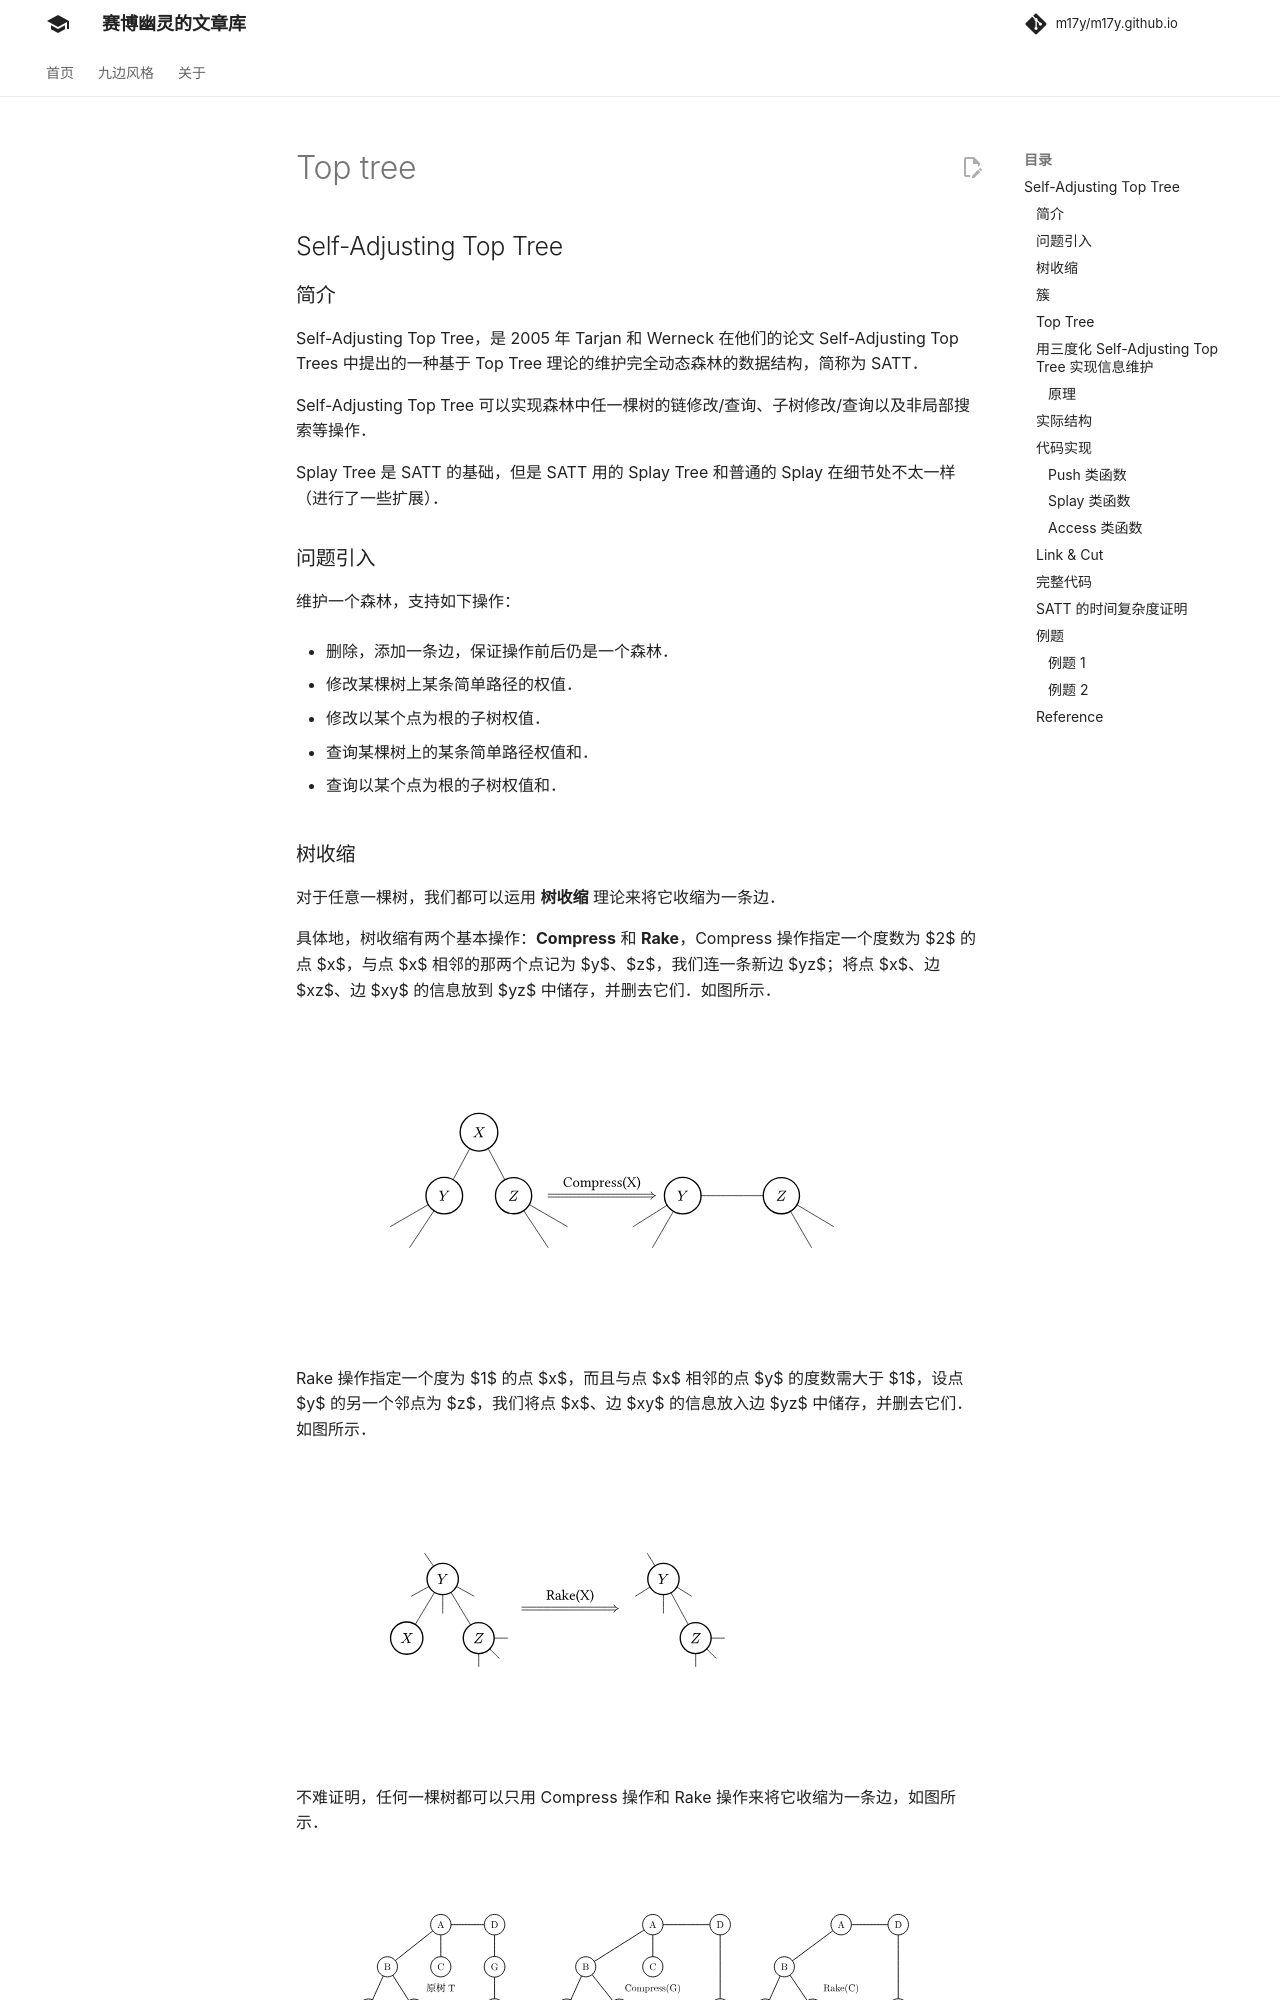

repository: m17y/m17y.github.io · page: ds/top-tree/index.html · generator: mkdocs

author:F7487

## Self-Adjusting Top Tree

### 简介

Self-Adjusting Top Tree，是 2005 年 Tarjan 和 Werneck 在他们的论文《Self-Adjusting Top Trees》中提出的一种基于 Top Tree 理论的维护完全动态森林的数据结构，简称为 SATT。

Self-Adjusting Top Tree 可以实现森林中任一棵树的链修改/查询、子树修改/查询以及非局部搜索等操作。

Splay Tree 是 SATT 的基础，但是 SATT 用的 Splay Tree 和普通的 Splay 在细节处不太一样（进行了一些扩展）。

### 问题引入

维护一个森林，支持如下操作：

-   删除，添加一条边，保证操作前后仍是一个森林。

-   修改某棵树上某条简单路径的权值。

-   修改以某个点为根的子树权值。

-   查询某棵树上的某条简单路径权值和。

-   查询以某个点为根的子树权值和。

### 树收缩

对于任意一棵树，我们都可以运用 **树收缩** 理论来将它收缩为一条边。

具体地，树收缩有两个基本操作：**Compress** 和 **Rake**，Compress 操作指定一个度数为二的点 $x$，与点 $x$ 相邻的那两个点记为 $y$、$z$，我们连一条新边 $yz$；将点 $x$、边 $xz$、边 $xy$ 的信息放到 $yz$ 中储存，并删去它们。如图所示。

![](./images/top-tree1.jpg)

Rake 操作指定一个度为一的点 $x$，而且与点 $x$ 相邻的点 $y$ 的度数需大于一，设点 $y$ 的另一个邻点为 $z$，我们将点 $x$、边 $xy$ 的信息放入 边 $yz$ 中储存，并删去它们。如图所示。

![](./images/top-tree2.jpg)

不难证明，任何一棵树都可以只用 Compress 操作 和 Rake 操作来将它收缩为一条边，如图所示。

![](./images/top-tree3.jpg)

### 簇

为了表达方便，我们记在进行任何操作之前的原树为 $T$。在对 $T$ 进行某些树收缩操作（可以不做任何操作）之后的树记为 $T_x$。

我们研究 某个 $T_x$ 中某一条边所包含的信息情况。

这条边除了带有它本身的信息（当然，如果这条边在 $T$ 中不存在，这条边就没有本身的信息）之外，还可能包含其它通过 Compress/Rake 操作合并到它上面的点、边的信息。我们不妨先从下图中的树收缩过程中选取一条边，看看它所包含的信息在 $T$ 中代表哪些点、边。

![](./images/top-tree4.jpg)

如图，选取的边和对应的图已用红线圈出。

可以看出，这条边所包含的信息在 $T$ 中代表的点、边是连通的。我们可以推及，对于任一 $T_x$ 中的任一条边储存的信息在 $T$ 中总体现为一个连通子图。我们将这样的连通子图称为 **簇（Cluster）**。

然而，簇是 **不完整的子图**，它包含的某些边的端点不被簇它自己包含。于是我们将这些端点称作簇的 **端点（Endpoint）**，将它包含的那些连通子图的点称作 **内点（Internal Node）**，连通子图的边称作 **内边（Internal Edge）**。

对于任意一个簇，都有以下性质：

1.  簇只存储和维护内点和内边的信息。

2.  簇有两个端点。这两个端点即为 $T_x$ 中代表那个簇的边相连的那两个点。两个端点之间的路径我们称之为 **簇路径（Cluster Path）**；记一个簇的两个端点分别为 $x$、$y$，我们下面用 $C(x,y)$ 来表示这个簇。

3.  内点仅与端点或内点相连。

特别地，对于 $T$ 中的每条边，都各自独立为一个簇（仅包含边自己的信息），这种簇我们称之为 **基簇（Base Cluster）**。对于由 $T$ 收缩到只有一条边的最终的 $T_x$，那条边代表的簇包含除了两个端点之外的整棵 $T$ 的信息，这个簇我们称之为 **根簇（Root Cluster）**。

![](./images/top-tree5.jpg)

如图，上文提到的基簇已用红线圈出。

从簇的视角来看 Compress/Rake 操作，我们发现这两个操作会将两个簇“合二为一”，剩下一个新簇，所以树收缩的过程也是所有的基簇合并为一个簇的过程。

所以我们也可以得到下图，是对一系列树收缩操作的另一表示。

![](./images/top-tree6.jpg)
